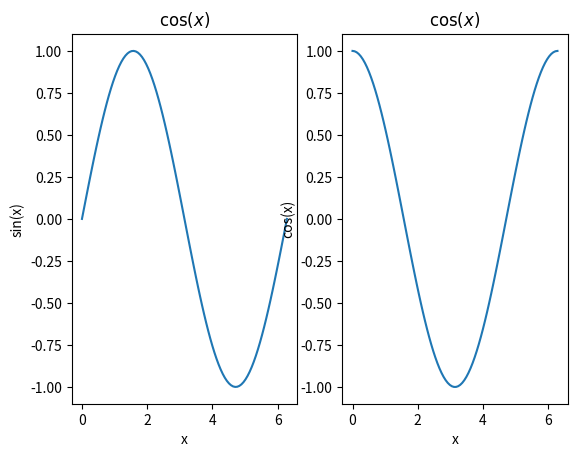
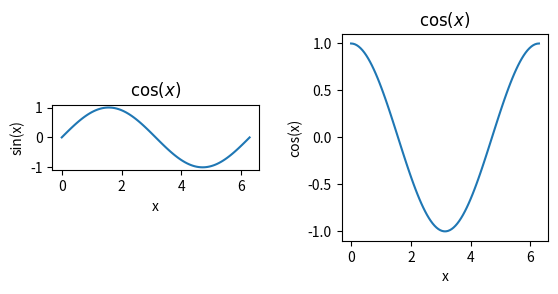
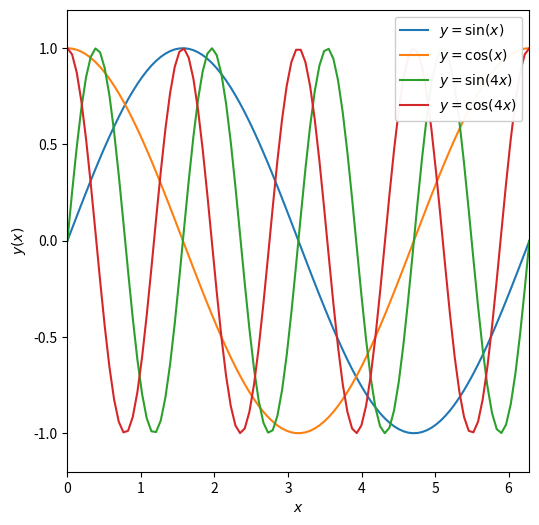

The script that saved these images, in order:
%matplotlib inline
import matplotlib.pyplot as plt
import numpy as np

x = np.linspace(0,2*np.pi,100)     #[0,2pi] with 100 elements
print(x[-1],2*np.pi)

y = np.sin(x)
z = np.cos(x)
w = np.sin(4*x)
v = np.cos(4*x)

#call subplots to generate a multipanel figure. this means 1 row, 2 columns of figures
f, axarr = plt.subplots(1,2)

#treat axarr as an array, from left to right

#first panel
axarr[0].plot(x,y)
axarr[0].set_xlabel('x')
axarr[0].set_ylabel('sin(x)')
axarr[0].set_title(r'$\cos(x)$')
#second panel
axarr[1].plot(x,z)
axarr[1].set_xlabel('x')
axarr[1].set_ylabel('cos(x)')
axarr[1].set_title(r'$\cos(x)$')



#call subplots to generate a multipanel figure. this means 1 row, 2 columns of figures
f, axarr = plt.subplots(1,2)

#treat axarr as an array, from left to right

#first panel
axarr[0].plot(x,y)
axarr[0].set_xlabel('x')
axarr[0].set_ylabel('sin(x)')
axarr[0].set_title(r'$\cos(x)$')
#second panel
axarr[1].plot(x,z)
axarr[1].set_xlabel('x')
axarr[1].set_ylabel('cos(x)')
axarr[1].set_title(r'$\cos(x)$')

#add nire soace betweeb the figures
f.subplots_adjust(wspace=0.4)

#fix the axis ratio
#here are two possible options
axarr[0].set_aspect('equal')     #make the ratio of the tick units equal, a bit counter intuitive (don't do this)
axarr[1].set_aspect(np.pi)       #make a square by setting the aspect to be the ratioof the tick unit range

#adjust the size of the figure
fig = plt.figure(figsize=(6,6))

plt.plot(x, y, label=r'$y = \sin(x)$')    #add a label to the line
plt.plot(x, z, label=r'$y = \cos(x)$')   #add a label to the second line
plt.plot(x, w, label=r'$y = \sin(4x)$')
plt.plot(x, v, label=r'$y = \cos(4x)$')

plt.xlabel(r'$x$')                #note set_xlabel v. xlabel
plt.ylabel(r'$y(x)$')           #note set_ylabel vs. ylabel
plt.xlim([0,2*np.pi])             #note set_xlim vs xlim
plt.ylim([-1.2,1.2])              #not set_ylim vs. ylim
plt.legend(loc=1,framealpha=0.95)    #add a legend with a semi-transparent frame in the upper RH corner

#fix the axis ratio
plt.gca().set_aspect(np.pi/1.2)     #use "gca" to get current axis()

